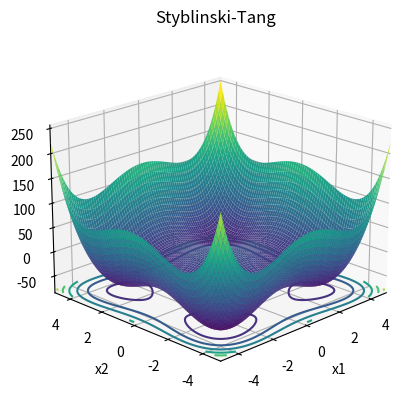

Source code (Python):
import numpy as np
import matplotlib.pyplot as plt
from mpl_toolkits.mplot3d import Axes3D

def styblinski_tang(bound):
    # 定义figure
    fig = plt.figure()

    # 将figure变为3d
    ax = plt.axes(projection='3d')
    fig.add_axes(ax)

    ax.set_xlabel("x1")
    ax.set_ylabel('x2')
    ax.zaxis.set_rotate_label(False)  # 一定要先关掉默认的旋转设置
    ax.set_zlabel('f(x1,x2)', rotation=90)
    ax.set_title('Styblinski-Tang')

    # 定义x, y
    x = np.linspace(-bound, bound, 80)
    y = np.linspace(-bound, bound, 80)
    # x = np.arange(-bound, bound, 0.1)
    # y = np.arange(-bound, bound, 0.1)

    ax.set_xlim(-bound, bound)
    ax.set_ylim(-bound, bound)

    X, Y = np.meshgrid(x, y)

    Z = 1/2 * ((X ** 4 - 16 * X ** 2 + 5 * X) + (Y ** 4 - 16 * Y ** 2 + 5 * Y))

    ax.plot_surface(X, Y, Z, rstride=1, cstride=1, cmap='viridis', edgecolor='none')

    plt.grid()
    # 绘制从3D曲面到底部的投影,zdir 可选 'z'|'x'|'y'| 分别表示投影到z,x,y平面
    # zdir = 'z', offset = -2 表示投影到z = -2上

    # offset = -39.16599 * 2
    ax.contour(X, Y, Z, zdir='z', offset=-78.332, cmap=plt.get_cmap('viridis'))
    # f(x*) 的minimum = -39.16599 * d, at x* = (-2.903534, ..., -2.903534)


    # 调整视角
    ax.view_init(elev=20,  # 仰角
                 azim=-135  # 方位角
                 )

    plt.show()

if __name__ == '__main__':
    # xi ∈ [-5, 5], for all i = 1, …, d.
    bound = 5
    styblinski_tang(bound)